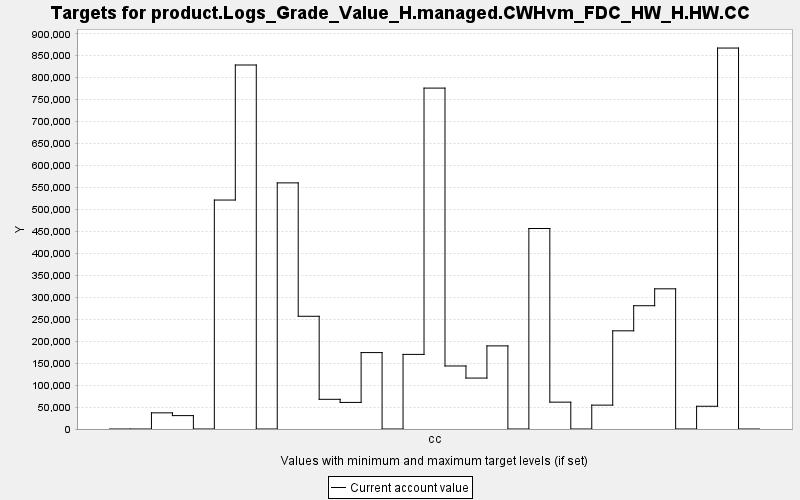

Values plotted in this chart, from the file beside it:
TARGET, PERIOD, YEAR, PERIODWIDTH, MINIMUM, MAXIMUM, MINWEIGHT, MAXWEIGHT, CURRENT, SUMMARY
product.Logs_Grade_Value_H.managed.CWHvm…, 0, 0, 10.0, 0.0, 10000, 1.0, 1.0, 0.0, 0.0
product.Logs_Grade_Value_H.managed.CWHvm…, 1, 10, 10.0, 0.0, 10000, 1.0, 1.0, 0.0, 0.0
product.Logs_Grade_Value_H.managed.CWHvm…, 2, 20, 10.0, 0.0, 10000, 1.0, 1.0, 36799, 0.0
product.Logs_Grade_Value_H.managed.CWHvm…, 3, 30, 10.0, 0.0, 10000, 1.0, 1.0, 30486, 0.0
product.Logs_Grade_Value_H.managed.CWHvm…, 4, 40, 10.0, 0.0, 10000, 1.0, 1.0, 0.0, 0.0
product.Logs_Grade_Value_H.managed.CWHvm…, 5, 50, 10.0, 0.0, 10000, 1.0, 1.0, 521372, 0.0
product.Logs_Grade_Value_H.managed.CWHvm…, 6, 60, 10.0, 0.0, 10000, 1.0, 1.0, 828897, 0.0
product.Logs_Grade_Value_H.managed.CWHvm…, 7, 70, 10.0, 0.0, 10000, 1.0, 1.0, 0.0, 0.0
product.Logs_Grade_Value_H.managed.CWHvm…, 8, 80, 10.0, 0.0, 10000, 1.0, 1.0, 560467, 0.0
product.Logs_Grade_Value_H.managed.CWHvm…, 9, 90, 10.0, 0.0, 10000, 1.0, 1.0, 256699, 0.0
product.Logs_Grade_Value_H.managed.CWHvm…, 10, 100, 10.0, 0.0, 10000, 1.0, 1.0, 67603, 0.0
product.Logs_Grade_Value_H.managed.CWHvm…, 11, 110, 10.0, 0.0, 10000, 1.0, 1.0, 60523, 0.0
product.Logs_Grade_Value_H.managed.CWHvm…, 12, 120, 10.0, 0.0, 10000, 1.0, 1.0, 174014, 0.0
product.Logs_Grade_Value_H.managed.CWHvm…, 13, 130, 10.0, 0.0, 10000, 1.0, 1.0, 0.0, 0.0
product.Logs_Grade_Value_H.managed.CWHvm…, 14, 140, 10.0, 0.0, 10000, 1.0, 1.0, 169885, 0.0
product.Logs_Grade_Value_H.managed.CWHvm…, 15, 150, 10.0, 0.0, 10000, 1.0, 1.0, 776291, 0.0
product.Logs_Grade_Value_H.managed.CWHvm…, 16, 160, 10.0, 0.0, 10000, 1.0, 1.0, 143533, 0.0
product.Logs_Grade_Value_H.managed.CWHvm…, 17, 170, 10.0, 0.0, 10000, 1.0, 1.0, 115993, 0.0
product.Logs_Grade_Value_H.managed.CWHvm…, 18, 180, 10.0, 0.0, 10000, 1.0, 1.0, 189266, 0.0
product.Logs_Grade_Value_H.managed.CWHvm…, 19, 190, 10.0, 0.0, 10000, 1.0, 1.0, 0.0, 0.0
product.Logs_Grade_Value_H.managed.CWHvm…, 20, 200, 10.0, 0.0, 10000, 1.0, 1.0, 456572, 0.0
product.Logs_Grade_Value_H.managed.CWHvm…, 21, 210, 10.0, 0.0, 10000, 1.0, 1.0, 61145, 0.0
product.Logs_Grade_Value_H.managed.CWHvm…, 22, 220, 10.0, 0.0, 10000, 1.0, 1.0, 0.0, 0.0
product.Logs_Grade_Value_H.managed.CWHvm…, 23, 230, 10.0, 0.0, 10000, 1.0, 1.0, 54372, 0.0
product.Logs_Grade_Value_H.managed.CWHvm…, 24, 240, 10.0, 0.0, 10000, 1.0, 1.0, 223578, 0.0
product.Logs_Grade_Value_H.managed.CWHvm…, 25, 250, 10.0, 0.0, 10000, 1.0, 1.0, 280729, 0.0
product.Logs_Grade_Value_H.managed.CWHvm…, 26, 260, 10.0, 0.0, 10000, 1.0, 1.0, 319211, 0.0
product.Logs_Grade_Value_H.managed.CWHvm…, 27, 270, 10.0, 0.0, 10000, 1.0, 1.0, 0.0, 0.0
product.Logs_Grade_Value_H.managed.CWHvm…, 28, 280, 10.0, 0.0, 10000, 1.0, 1.0, 51771, 0.0
product.Logs_Grade_Value_H.managed.CWHvm…, 29, 290, 10.0, 0.0, 10000, 1.0, 1.0, 867501, 0.0
product.Logs_Grade_Value_H.managed.CWHvm…, 30, 300, 10.0, 0.0, 10000, 1.0, 1.0, 0.0, 0.0
